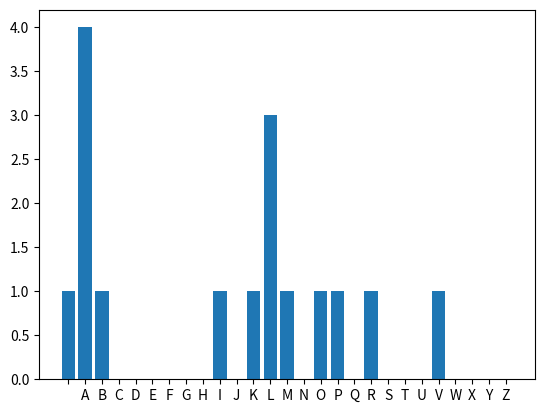

The matplotlib source for this figure:


import matplotlib.pyplot as plt
alphabet = ' ABCDEFGHIJKLMNOPQRSTUVWXYZ'
text = 'PRAVALIKA BOLLAM'
vertical = []
for x in alphabet:
    m = text.count(x)
    vertical.append(m)
    
print(vertical)
plt.bar(list(alphabet), vertical)
plt.show()

